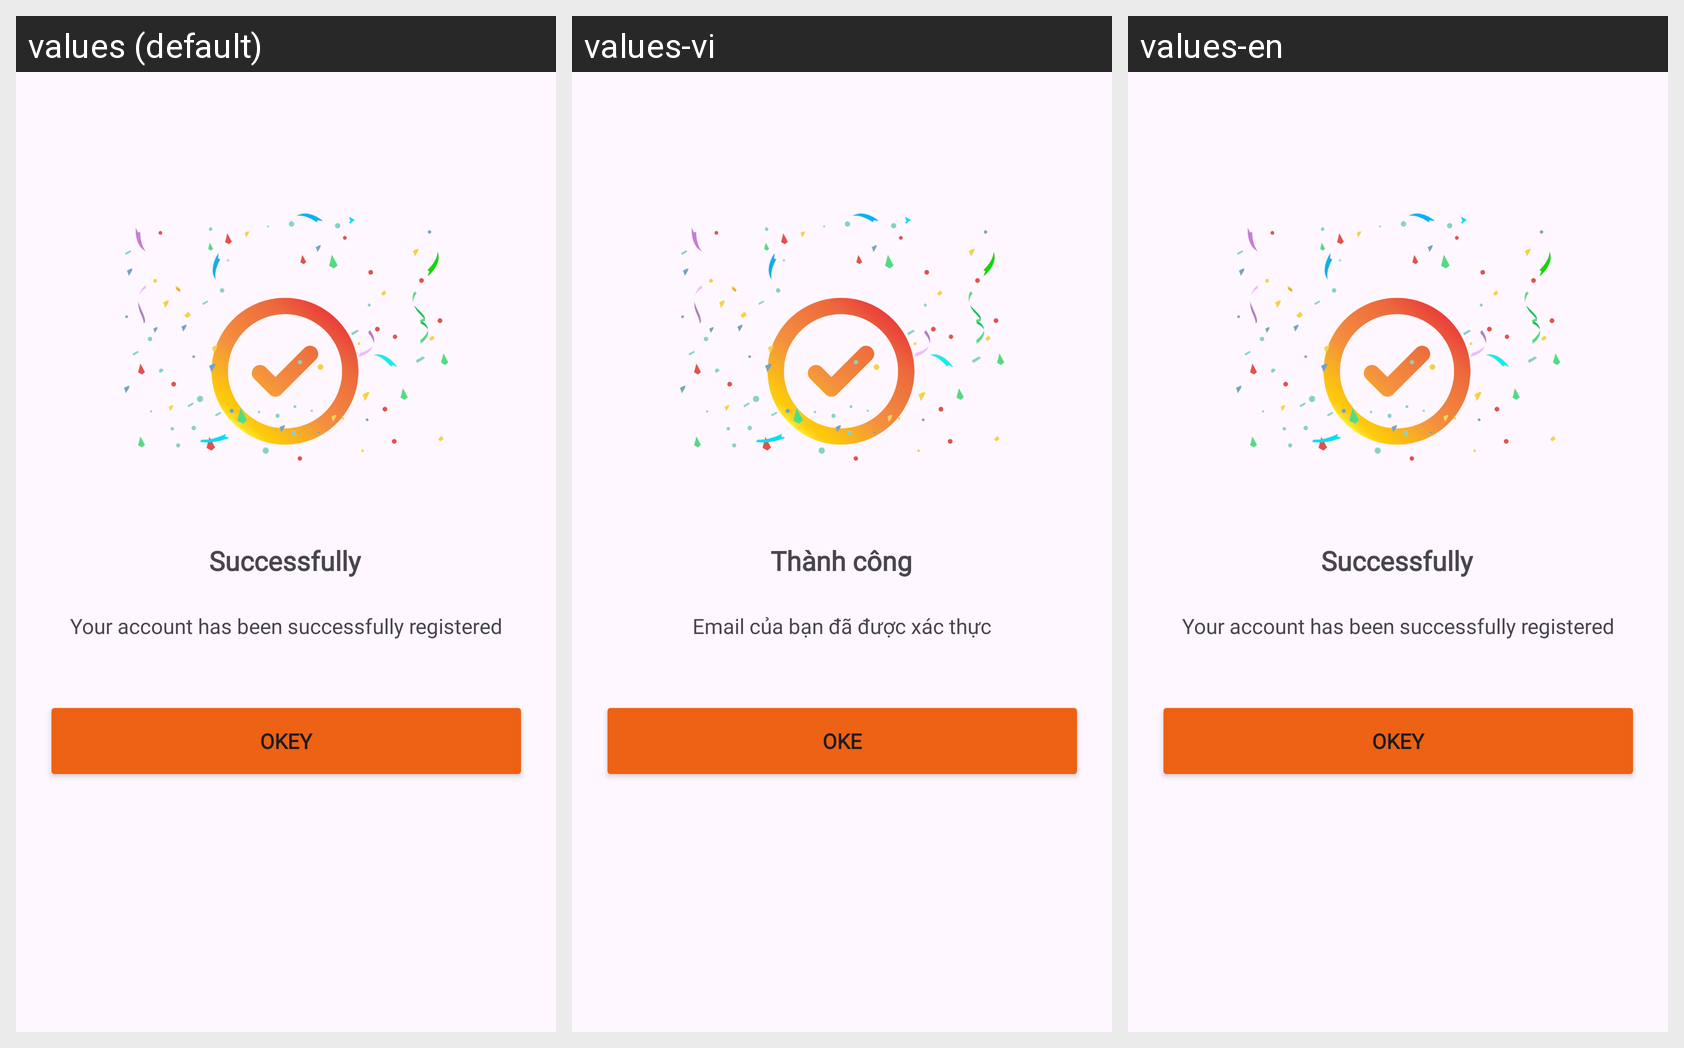

Translations of the strings shown on this Android screen, per locale in the grid:
Android screen res/layout/activity_success.xml rendered under 3 locales, left to right: values (default), values-vi, values-en. Device: Nexus 5 (rendered at 1080×1920; each locale shown at half size, 540×960, under a caption strip naming it); theme Theme.App_vpn.
Strings drawn on this screen, with the default value and each locale's value (text and hints the layout hard-codes, and strings that could not be matched under every locale, appear in the picture but are not listed):

okay
  values: Okey
  values-vi: Oke
  values-en: Okey

successfully
  values: Successfully
  values-vi: Thành công
  values-en: Successfully

email_verify_success
  values: Your account has been successfully registered
  values-vi: Email của bạn đã được xác thực
  values-en: Your account has been successfully registered
